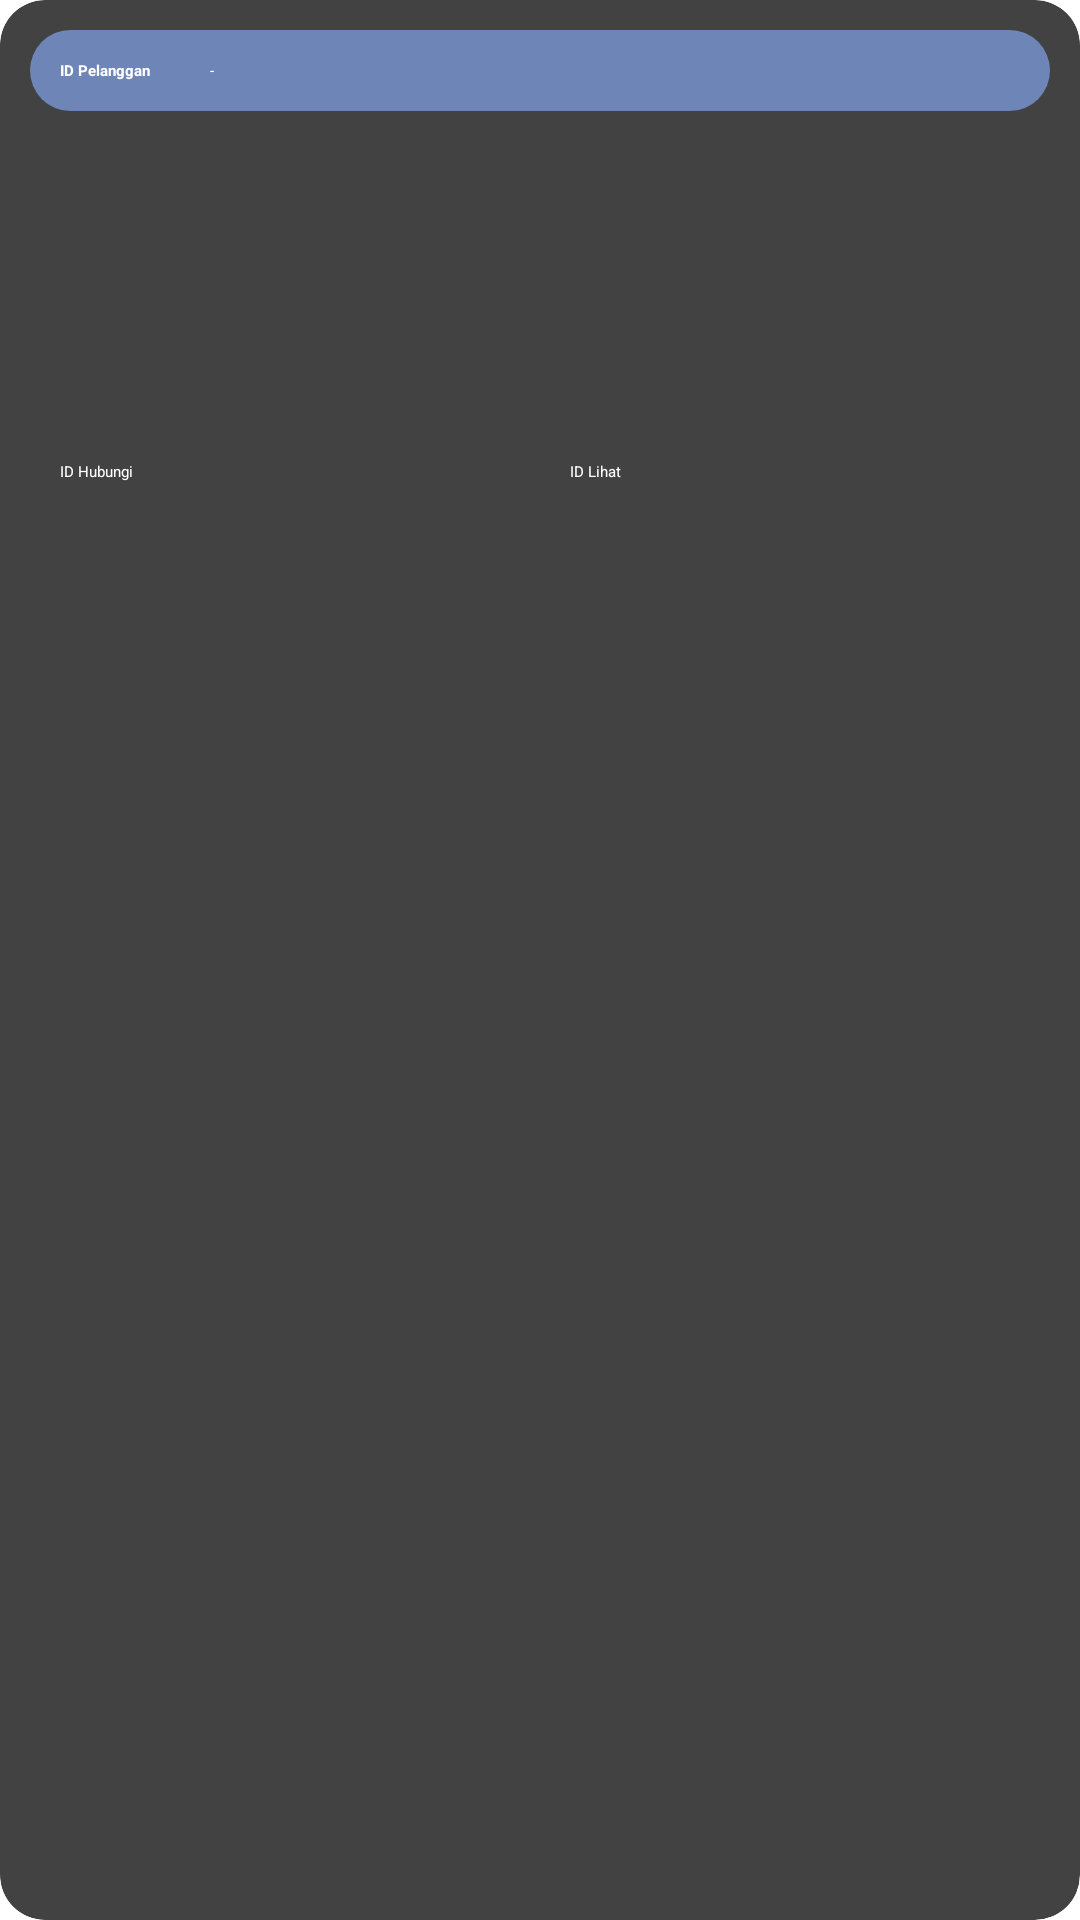

Write the Android layout XML for this screen, with the resource values it uses.
<!-- AndroidManifest.xml: application theme Theme.Laundry -->
<!-- res/layout/card_data_pelanggan.xml -->
<?xml version="1.0" encoding="utf-8"?>
<androidx.cardview.widget.CardView xmlns:android="http://schemas.android.com/apk/res/android"
    android:layout_width="match_parent"
    android:layout_height="wrap_content"
    android:id="@+id/cv_card_pelanggan"
    android:layout_margin="10dp"
    xmlns:app="http://schemas.android.com/apk/res-auto"
    app:cardCornerRadius="15dp">
    <LinearLayout
        android:layout_width="match_parent"
        android:layout_height="wrap_content"
        android:orientation="vertical"
        android:padding="10dp">
        <LinearLayout
            android:layout_width="match_parent"
            android:layout_height="match_parent"
            android:orientation="horizontal"
            android:background="@drawable/rounded">
            <TextView
                android:id="@+id/tv_label_pelanggan_id"
                android:layout_width="wrap_content"
                android:layout_height="wrap_content"
                android:text="@string/card_pelanggan_id"
                android:textStyle="bold"
                android:padding="10dp"
                android:textColor="@color/white"
                android:paddingStart="10dp"
                android:paddingTop="5dp"/>
            <TextView
                android:id="@+id/tv_card_pelanggan_id"
                android:layout_width="wrap_content"
                android:layout_height="wrap_content"
                android:text="-"
                android:textColor="@color/white"
                android:textAppearance="@style/TextAppearance.AppCompat"
                android:layout_marginStart="10dp"
                />
        </LinearLayout>

        <LinearLayout
            android:layout_width="match_parent"
            android:layout_height="match_parent"
            android:orientation="horizontal">

            <TextView
                android:id="@+id/tv_label_nama"
                android:layout_width="wrap_content"
                android:layout_height="wrap_content"
                android:text="@string/card_data_pelanggan"
                android:textColor="?attr/colorOnSurface"
                android:textStyle="bold"
                android:paddingStart="10dp"
                android:textSize="16sp"
                android:paddingTop="5dp"
                />

            <TextView
                android:id="@+id/tv_nama"
                android:layout_width="wrap_content"
                android:layout_height="wrap_content"
                android:text="-"
                android:textColor="?attr/colorOnSurface"
                android:textSize="16sp"
                android:textAppearance="@style/TextAppearance.AppCompat"
                android:layout_marginStart="10dp"
                />

        </LinearLayout>


        <LinearLayout
            android:layout_width="match_parent"
            android:layout_height="match_parent"
            android:orientation="horizontal">

            <TextView
                android:id="@+id/tv_label_alamat"
                android:layout_width="wrap_content"
                android:layout_height="wrap_content"
                android:text="@string/card_data_alamat"
                android:paddingStart="10dp"
                android:textColor="?attr/colorOnSurface"
                android:textStyle="bold"
                android:textSize="16sp"
                android:paddingTop="5dp"
                />

            <TextView
                android:id="@+id/tv_alamat"
                android:layout_width="wrap_content"
                android:layout_height="wrap_content"
                android:text="-"
                android:textSize="16sp"
                android:textColor="?attr/colorOnSurface"
                android:textAppearance="@style/TextAppearance.AppCompat"
                android:layout_marginStart="10dp"/>

        </LinearLayout>

        <LinearLayout
            android:layout_width="match_parent"
            android:layout_height="match_parent"
            android:orientation="horizontal">

            <TextView
                android:id="@+id/tv_label_terdaftar"
                android:layout_width="wrap_content"
                android:layout_height="wrap_content"
                android:text="@string/card_data_terdaftar"
                android:paddingStart="10dp"
                android:textColor="?attr/colorOnSurface"
                android:textStyle="bold"
                android:textSize="16sp"
                android:layout_marginTop="5dp"
                />

            <TextView
                android:id="@+id/tv_terdaftar"
                android:layout_width="wrap_content"
                android:layout_height="wrap_content"
                android:text="-"
                android:textSize="16sp"
                android:layout_marginTop="5dp"
                android:textColor="?attr/colorOnSurface"
                android:textAppearance="@style/TextAppearance.AppCompat"
                android:layout_marginStart="10dp"/>
        </LinearLayout>

        <LinearLayout
            android:layout_width="match_parent"
            android:layout_height="match_parent"
            android:orientation="horizontal">

            <TextView
                android:id="@+id/tv_label_nohp"
                android:layout_width="wrap_content"
                android:layout_height="wrap_content"
                android:text="@string/card_data_Nohp"
                android:paddingStart="10dp"
                android:textStyle="bold"
                android:textSize="16sp"
                android:textColor="?attr/colorOnSurface"
                android:layout_marginTop="5dp"
                />
            <TextView
                android:id="@+id/tv_nohp"
                android:layout_width="wrap_content"
                android:layout_height="wrap_content"
                android:text="-"
                android:textSize="16sp"
                android:layout_marginTop="5dp"
                android:textColor="?attr/colorOnSurface"
                android:textAppearance="@style/TextAppearance.AppCompat"
                android:layout_marginStart="10dp"/>

        </LinearLayout>



        <GridLayout
            android:layout_width="wrap_content"
            android:layout_height="wrap_content"
            android:columnCount="3"
            android:rowCount="2"
            android:layout_gravity="center"
            android:layout_marginTop="10dp"
            android:layout_marginBottom="5dp"
            android:layout_marginStart="5dp"
            android:layout_marginEnd="5dp">

            <Button
                android:id="@+id/bt_hubungi"
                android:layout_width="160dp"
                android:layout_height="wrap_content"
                android:layout_row="0"
                android:layout_column="0"
                android:layout_marginStart="5dp"
                android:layout_marginEnd="5dp"
                android:textColor="@color/white"
                android:backgroundTint="#B2C8DF"
                android:text="@string/card_data_hubungi" />

            <Button
                android:id="@+id/bt_lihat"
                android:layout_width="160dp"
                android:layout_height="wrap_content"
                android:text="@string/card_data_lihat"
                android:textColor="@color/white"
                android:layout_marginEnd="5dp"
                android:layout_marginStart="5dp"
                android:backgroundTint="#A1E3F9"
                />
        </GridLayout>
    </LinearLayout>

</androidx.cardview.widget.CardView>
<!-- resources referenced by this layout -->
<resources>
  <color name="white">#FFFFFFFF</color>
  <!-- drawable rounded (drawable) -->
  <?xml version="1.0" encoding="utf-8"?>
  <shape xmlns:android="http://schemas.android.com/apk/res/android"
      android:shape="rectangle">
      <solid android:color="#6E85B7"/>
      <corners android:radius="15dp"/>
  </shape>
  <string name="card_data_Nohp">ID No HP</string>
  <string name="card_data_alamat">ID Alamat</string>
  <string name="card_data_hubungi">ID Hubungi</string>
  <string name="card_data_lihat">ID Lihat</string>
  <string name="card_data_pelanggan">ID Nama</string>
  <string name="card_data_terdaftar">ID Terdaftar</string>
  <string name="card_pelanggan_id">ID Pelanggan</string>
</resources>
